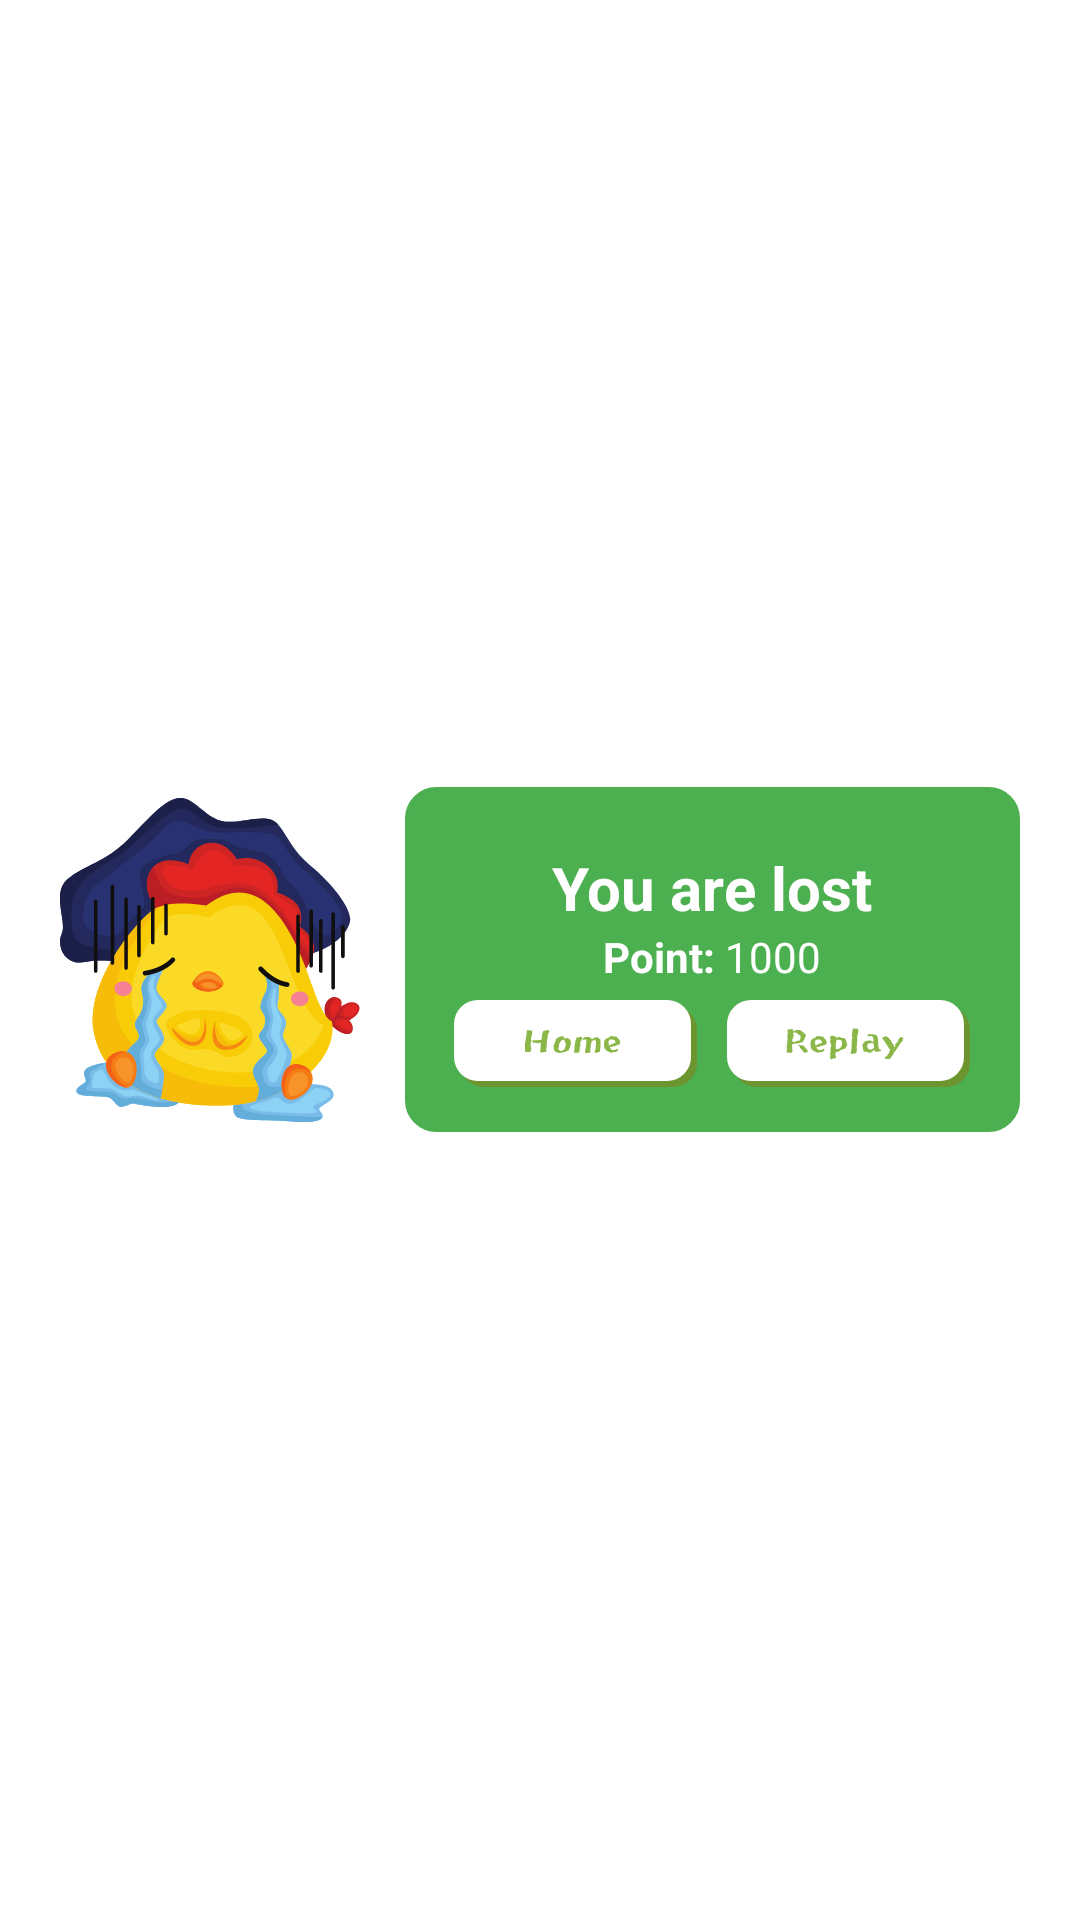

Android layout source for this screen:
<!-- AndroidManifest.xml: application theme Theme.TrueFalse -->
<!-- res/layout/dialog_notification_game.xml -->
<?xml version="1.0" encoding="utf-8"?>
<LinearLayout xmlns:android="http://schemas.android.com/apk/res/android"
    android:layout_width="fill_parent"
    android:orientation="horizontal"
    android:gravity="center"
    android:paddingTop="15dp"
    android:paddingBottom="15dp"
    android:paddingRight="5dp"
    android:paddingLeft="5dp"
    android:layout_height="wrap_content">
    <ImageView
        android:layout_width="wrap_content"
        android:layout_height="wrap_content"
        android:layout_margin="15dp"
        android:src="@drawable/ic_group_33">
    </ImageView>
    <LinearLayout
        android:layout_width="match_parent"
        android:layout_height="wrap_content"
        android:padding="10dp"
        android:layout_marginRight="15dp"
        android:orientation="vertical"
        android:background="@drawable/background_round">
        <TextView
            android:layout_width="wrap_content"
            android:layout_height="wrap_content"
            android:text="You are lost"
            android:textColor="@color/white"
            android:textSize="20sp"
            android:layout_gravity="center"
            android:layout_marginTop="10dp"
            android:textStyle="bold"></TextView>
        <LinearLayout
            android:layout_width="match_parent"
            android:layout_height="wrap_content"
            android:gravity="center"
            android:orientation="horizontal">
            <TextView
                android:layout_gravity="center"
                android:layout_width="wrap_content"
                android:textColor="@color/white"
                android:textStyle="bold"
                android:layout_height="wrap_content"
                android:text="Point: "></TextView>
            <TextView
                android:layout_gravity="center"
                android:layout_width="wrap_content"
                android:id="@+id/tvPoint"
                android:layout_height="wrap_content"
                android:textColor="@color/white"
                android:text="1000"></TextView>
        </LinearLayout>
        <LinearLayout
            android:layout_width="match_parent"
            android:gravity="center"
            android:layout_height="wrap_content"
            android:orientation="horizontal">
            <ImageButton
                android:layout_width="wrap_content"
                android:layout_height="wrap_content"
                android:background="#00000000"
                android:layout_margin="5dp"
                android:id="@+id/btnHome"
                android:src="@drawable/ic_group_38"></ImageButton>
            <ImageButton
                android:layout_width="wrap_content"
                android:layout_height="wrap_content"
                android:background="#00000000"
                android:layout_margin="5dp"
                android:id="@+id/btnReplay"
                android:src="@drawable/ic_group_37"></ImageButton>
        </LinearLayout>
    </LinearLayout>
</LinearLayout>
<!-- resources referenced by this layout -->
<resources>
  <!-- drawable background_round (drawable) -->
  <?xml version="1.0" encoding="utf-8"?>
  <shape
          xmlns:android="http://schemas.android.com/apk/res/android"
          android:shape="rectangle">
  
      <corners android:radius="10dp" />
      <solid android:color="#4CAF50" />
      <stroke
              android:width="1dip"
              android:color="#4CAF50" />
  </shape>
  <!-- drawable ic_group_33: vector/xml drawable (drawable, 18862 chars, omitted) -->
  <!-- drawable ic_group_37: vector/xml drawable (drawable, 36035 chars, omitted) -->
  <!-- drawable ic_group_38: vector/xml drawable (drawable, 31279 chars, omitted) -->
  <style name="Theme.TrueFalse" parent="Theme.MaterialComponents.DayNight.DarkActionBar">
          
          <item name="colorPrimary">@color/purple_500</item>
          <item name="colorPrimaryVariant">@color/purple_700</item>
          <item name="colorOnPrimary">@color/white</item>
          
          <item name="colorSecondary">@color/teal_200</item>
          <item name="colorSecondaryVariant">@color/teal_700</item>
          <item name="colorOnSecondary">@color/black</item>
          
          <item name="android:statusBarColor" tools:targetApi="l">?attr/colorPrimaryVariant</item>
          
      </style>
  <!-- not gathered from this repository: default colours our renderer supplied (Android Studio template values) -->
  <color name="purple_500">#FF6200EE</color>
  <color name="purple_700">#FF3700B3</color>
  <color name="teal_200">#FF03DAC5</color>
  <color name="teal_700">#FF018786</color>
  <color name="black">#FF000000</color>
  <color name="white">#FFFFFFFF</color>
</resources>
